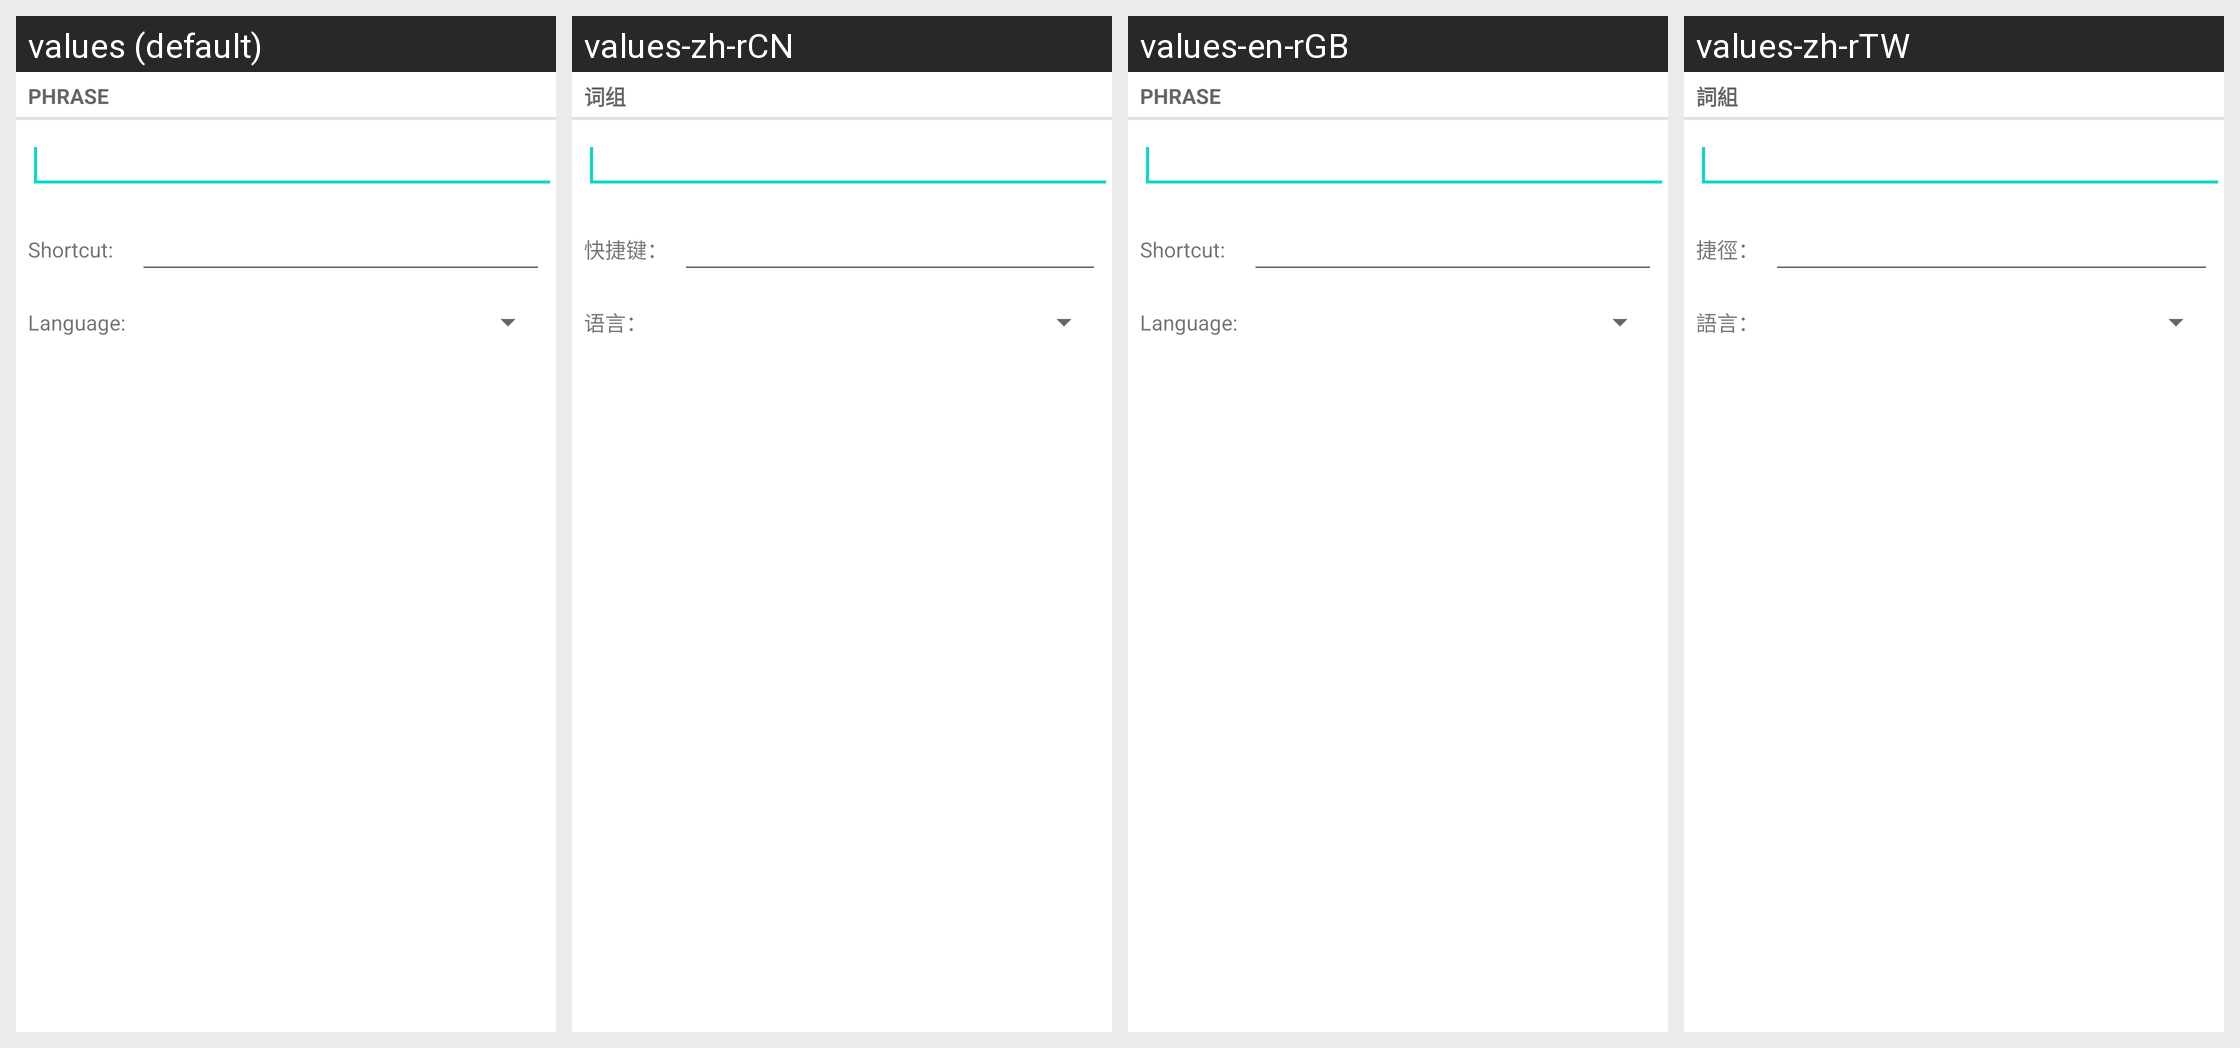

Translations of the strings shown on this Android screen, per locale in the grid:
Android screen res/layout/user_dictionary_add_word_fullscreen.xml rendered under 4 locales, left to right: values (default), values-zh-rCN, values-en-rGB, values-zh-rTW. Device: Nexus 5 (rendered at 1080×1920; each locale shown at half size, 540×960, under a caption strip naming it); theme Theme.MaterialComponents.DayNight.NoActionBar.
Other locales in the repository, not shown: values-en-rUS.
Strings drawn on this screen, with the default value and each locale's value (text and hints the layout hard-codes, and strings that could not be matched under every locale, appear in the picture but are not listed):

user_dict_settings_add_screen_title
  values: Phrase
  values-zh-rCN: 词组
  values-en-rGB: Phrase
  values-zh-rTW: 詞組

user_dict_settings_add_shortcut_option_name
  values: Shortcut:
  values-zh-rCN: 快捷键：
  values-en-rGB: Shortcut:
  values-zh-rTW: 捷徑：

user_dict_settings_add_locale_option_name
  values: Language:
  values-zh-rCN: 语言：
  values-en-rGB: Language:
  values-zh-rTW: 語言：
